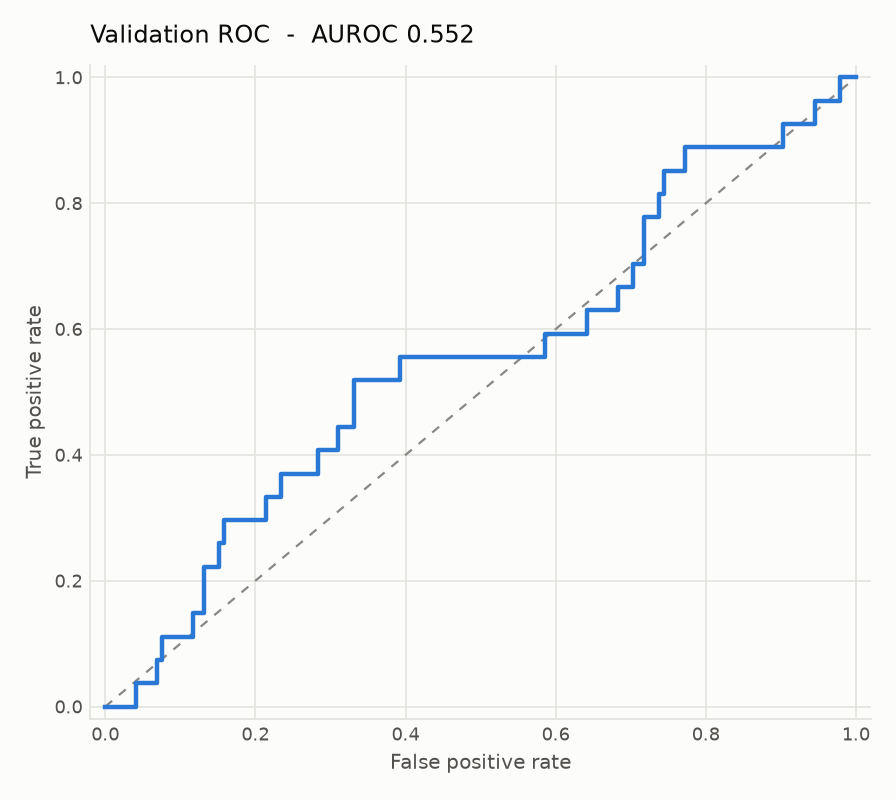

Data behind this chart, as committed beside it:
false_positive_rate, true_positive_rate
0.0, 0.0
0.006897, 0.0
0.01379, 0.0
0.02069, 0.0
0.02759, 0.0
0.03448, 0.0
0.04138, 0.0
0.04138, 0.03704
0.04828, 0.03704
0.05517, 0.03704
0.06207, 0.03704
0.06897, 0.03704
0.06897, 0.07407
0.07586, 0.07407
0.07586, 0.1111
0.08276, 0.1111
0.08966, 0.1111
0.09655, 0.1111
0.1034, 0.1111
0.1103, 0.1111
0.1172, 0.1111
0.1172, 0.1481
0.1241, 0.1481
0.131, 0.1481
0.131, 0.1852
0.131, 0.2222
0.1379, 0.2222
0.1448, 0.2222
0.1517, 0.2222
0.1517, 0.2593
0.1586, 0.2593
0.1586, 0.2963
0.1655, 0.2963
0.1724, 0.2963
0.1793, 0.2963
0.1862, 0.2963
0.1931, 0.2963
0.2, 0.2963
0.2069, 0.2963
0.2138, 0.2963
0.2138, 0.3333
0.2207, 0.3333
0.2276, 0.3333
0.2345, 0.3333
0.2345, 0.3704
0.2414, 0.3704
0.2483, 0.3704
0.2552, 0.3704
0.2621, 0.3704
0.269, 0.3704
0.2759, 0.3704
0.2828, 0.3704
0.2828, 0.4074
0.2897, 0.4074
0.2966, 0.4074
0.3034, 0.4074
0.3103, 0.4074
0.3103, 0.4444
0.3172, 0.4444
0.3241, 0.4444
... 113 more rows
